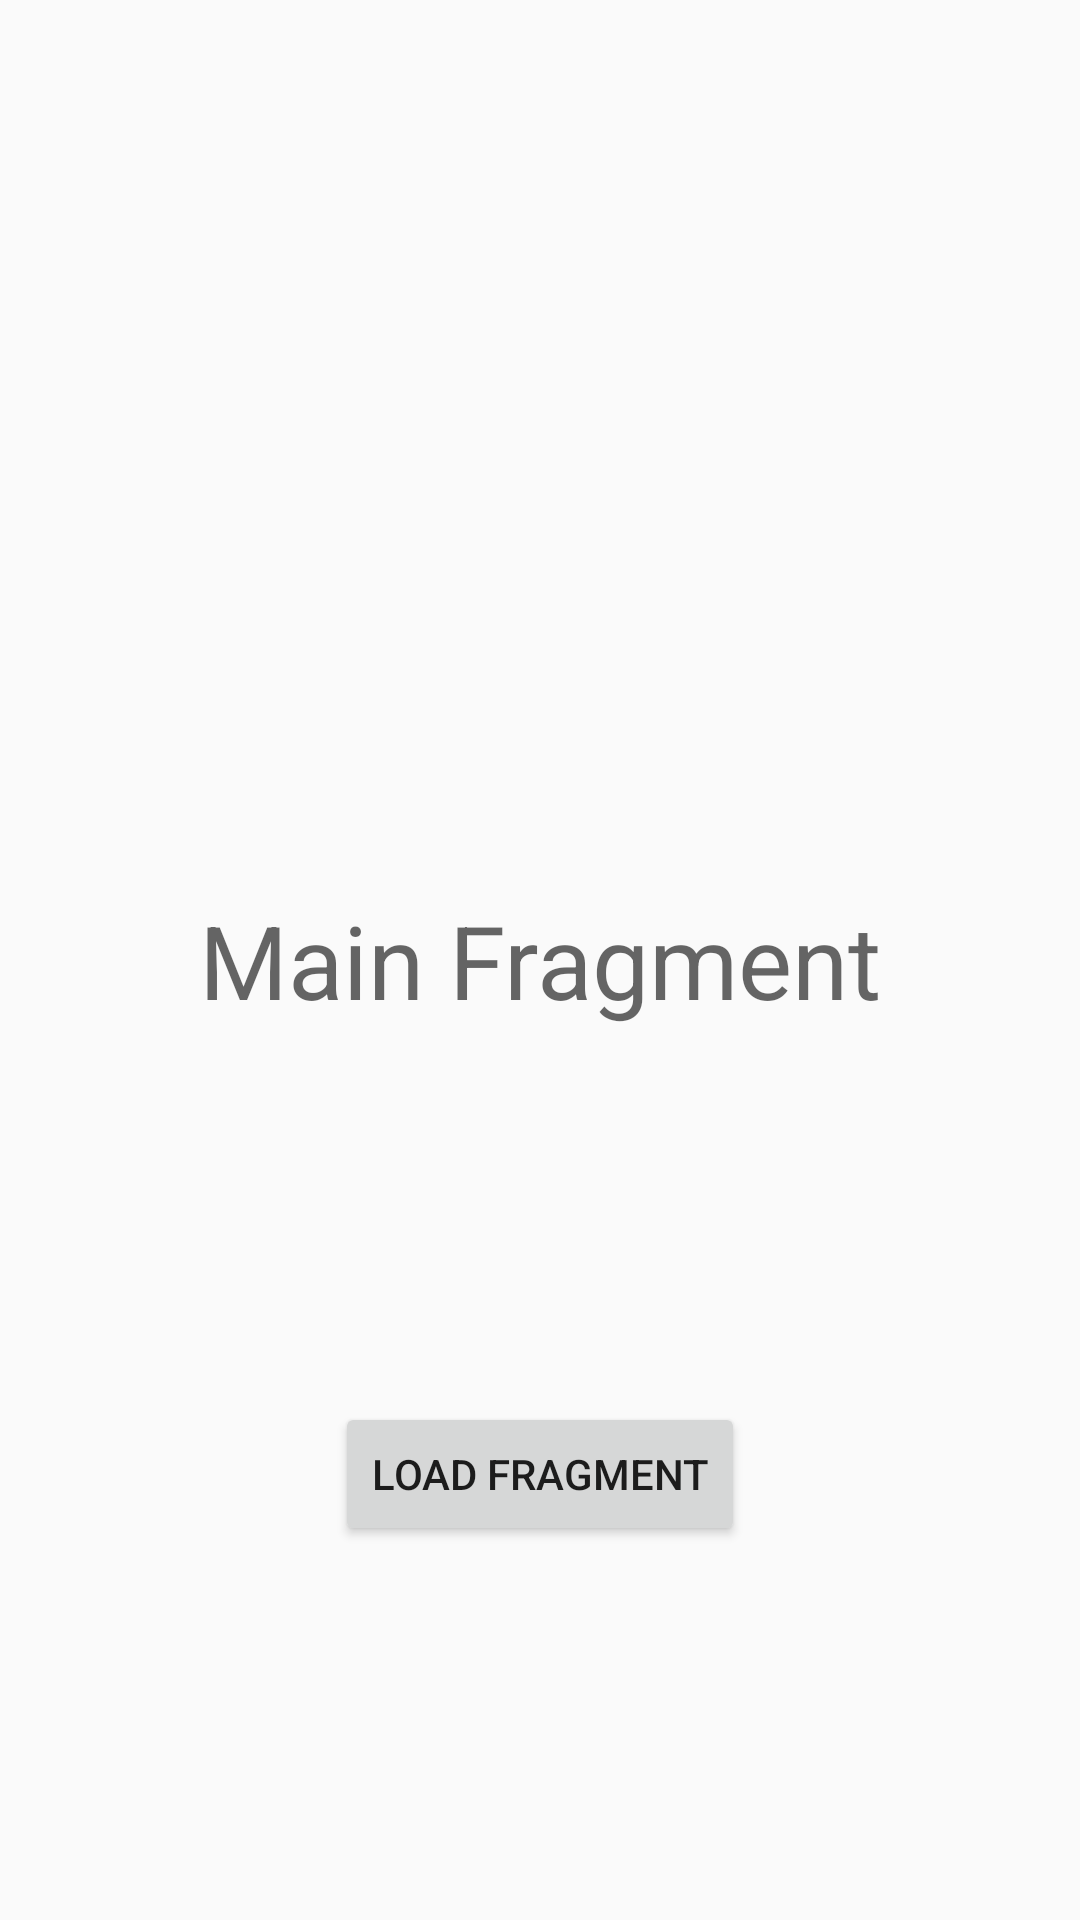

Produce the Android XML layout that renders to this screen, including the resource entries it uses.
<!-- AndroidManifest.xml: activity theme Theme.RecipeApp.NoActionBar -->
<!-- res/layout/fragment_main.xml -->
<?xml version="1.0" encoding="utf-8"?>
<androidx.constraintlayout.widget.ConstraintLayout
    xmlns:android="http://schemas.android.com/apk/res/android"
    xmlns:app="http://schemas.android.com/apk/res-auto"
    xmlns:tools="http://schemas.android.com/tools"
    android:layout_width="match_parent"
    android:layout_height="match_parent">

    <TextView
        android:id="@+id/textView"
        android:layout_width="wrap_content"
        android:layout_height="wrap_content"
        android:text="Main Fragment"
        android:textAppearance="@style/TextAppearance.AppCompat.Display1"
        app:layout_constraintBottom_toBottomOf="parent"
        app:layout_constraintEnd_toEndOf="parent"
        app:layout_constraintStart_toStartOf="parent"
        app:layout_constraintTop_toTopOf="parent" />

    <Button
        android:id="@+id/load"
        android:layout_width="wrap_content"
        android:layout_height="wrap_content"
        android:text="Load Fragment"
        app:layout_constraintBottom_toBottomOf="parent"
        app:layout_constraintEnd_toEndOf="parent"
        app:layout_constraintStart_toStartOf="parent"
        app:layout_constraintTop_toBottomOf="@+id/textView" />
</androidx.constraintlayout.widget.ConstraintLayout>
<!-- resources referenced by this layout -->
<resources>
  <style name="Theme.RecipeApp.NoActionBar" parent="Theme.AppCompat.Light.NoActionBar">
          
          <item name="colorPrimary">@color/purple_500</item>
          <item name="colorPrimaryVariant">@color/purple_700</item>
          <item name="colorOnPrimary">@color/white</item>
          
          <item name="colorSecondary">@color/teal_200</item>
          <item name="colorSecondaryVariant">@color/teal_700</item>
          <item name="colorOnSecondary">@color/black</item>
          
      </style>
  <color name="purple_500">#FF6200EE</color>
  <color name="purple_700">#FF3700B3</color>
  <color name="white">#FFFFFFFF</color>
  <color name="teal_200">#FF03DAC5</color>
  <color name="teal_700">#FF018786</color>
  <color name="black">#FF000000</color>
</resources>
